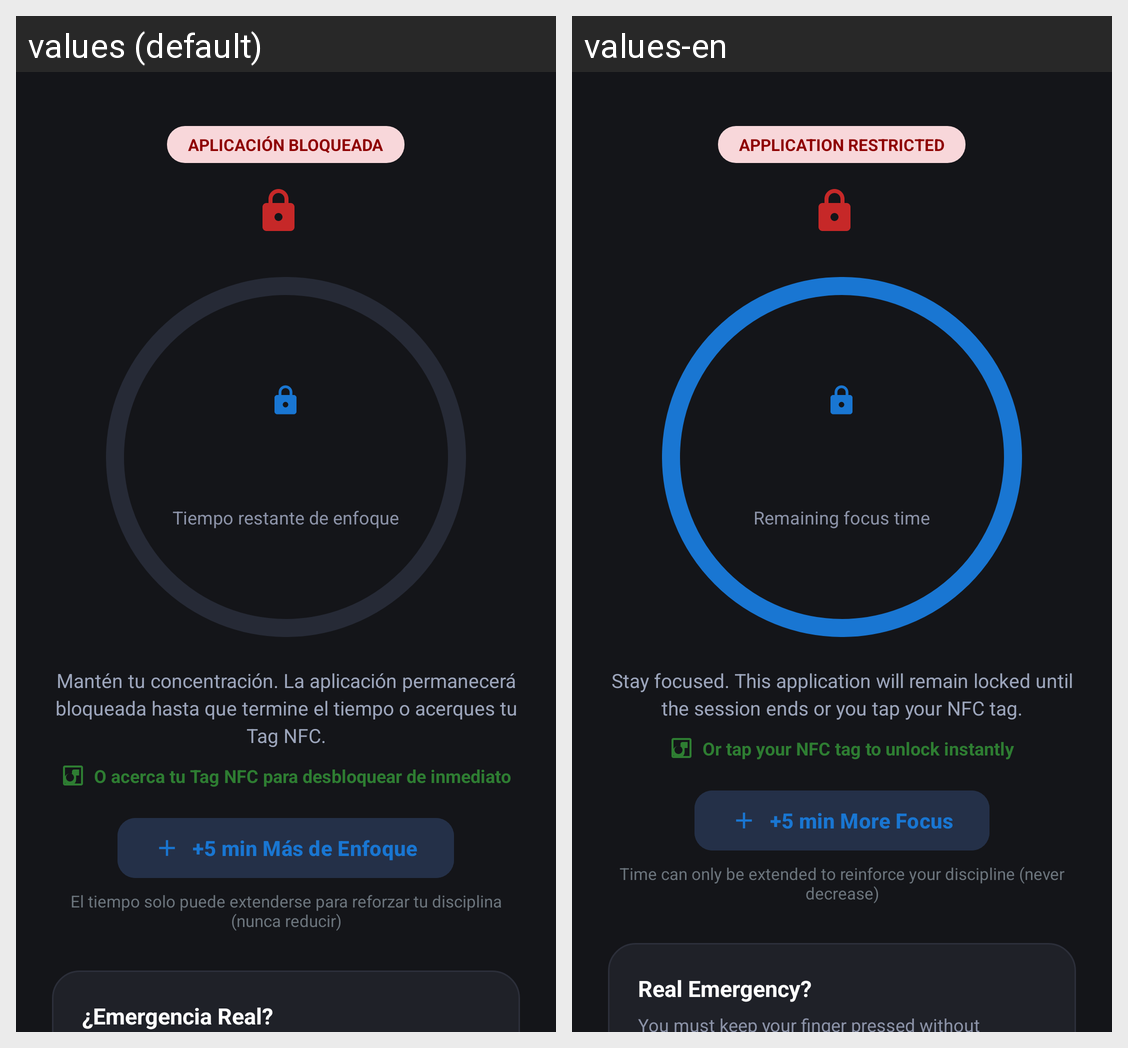

Translations of the strings shown on this Android screen, per locale in the grid:
Android screen res/layout/activity_block_overlay.xml rendered under 2 locales, left to right: values (default), values-en. Device: Nexus 5 (rendered at 1080×1920; each locale shown at half size, 540×960, under a caption strip naming it); theme Theme.FocusBlock.
Strings drawn on this screen, with the default value and each locale's value (text and hints the layout hard-codes, and strings that could not be matched under every locale, appear in the picture but are not listed):

overlay_restricted_badge
  values: APLICACIÓN BLOQUEADA
  values-en: APPLICATION RESTRICTED

overlay_remaining_title
  values: Tiempo restante de enfoque
  values-en: Remaining focus time

overlay_session_active_desc
  values: Mantén tu concentración. La aplicación permanecerá bloqueada hasta que termine el tiempo o acerques tu Tag NFC.
  values-en: Stay focused. This application will remain locked until the session ends or you tap your NFC tag.

overlay_nfc_hint
  values: O acerca tu Tag NFC para desbloquear de inmediato
  values-en: Or tap your NFC tag to unlock instantly

overlay_increase_time_btn
  values: +5 min Más de Enfoque
  values-en: +5 min More Focus

overlay_cannot_decrease_hint
  values: El tiempo solo puede extenderse para reforzar tu disciplina (nunca reducir)
  values-en: Time can only be extended to reinforce your discipline (never decrease)

overlay_emergency_title
  values: ¿Emergencia Real?
  values-en: Real Emergency?
